Labelled photos from "food photos", an image-classification folder in mohamed-geweida/motmaen-ai. The possible labels are: fattah, fool, hawawshy, koshari, kunafa, mahshy el kosa, ptata, taameya, umm ali.

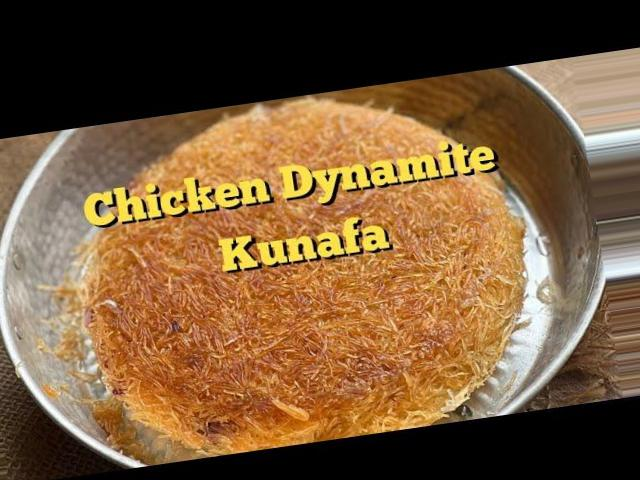
Label: kunafa

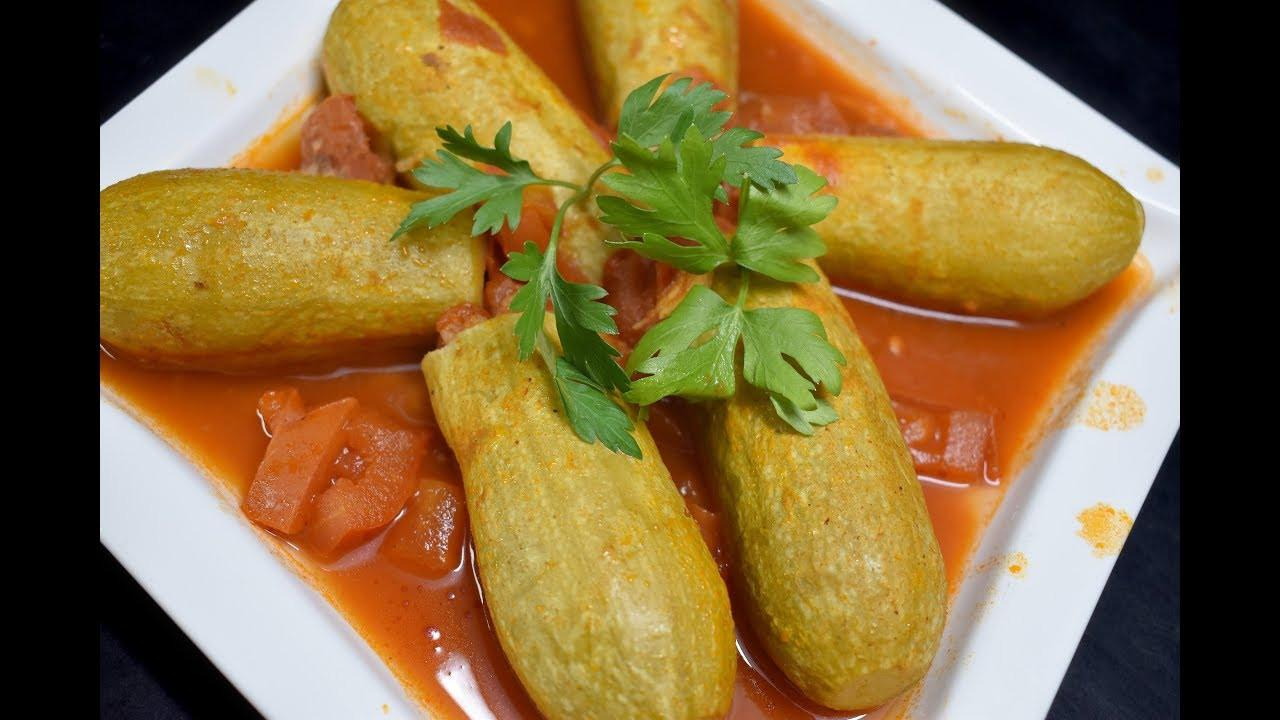
Label: mahshy el kosa

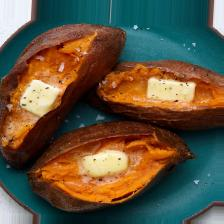
Label: ptata

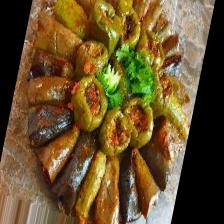
Label: mahshy el kosa

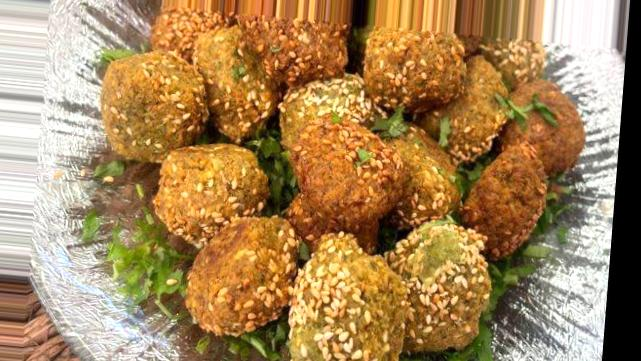
Label: taameya

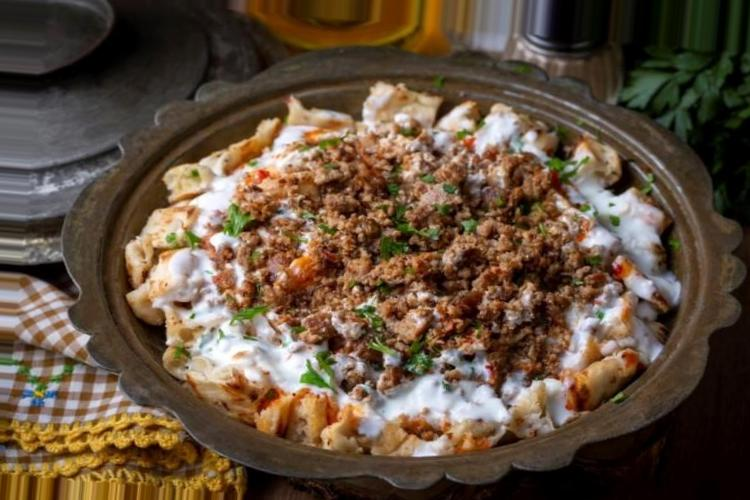
Label: fattah
